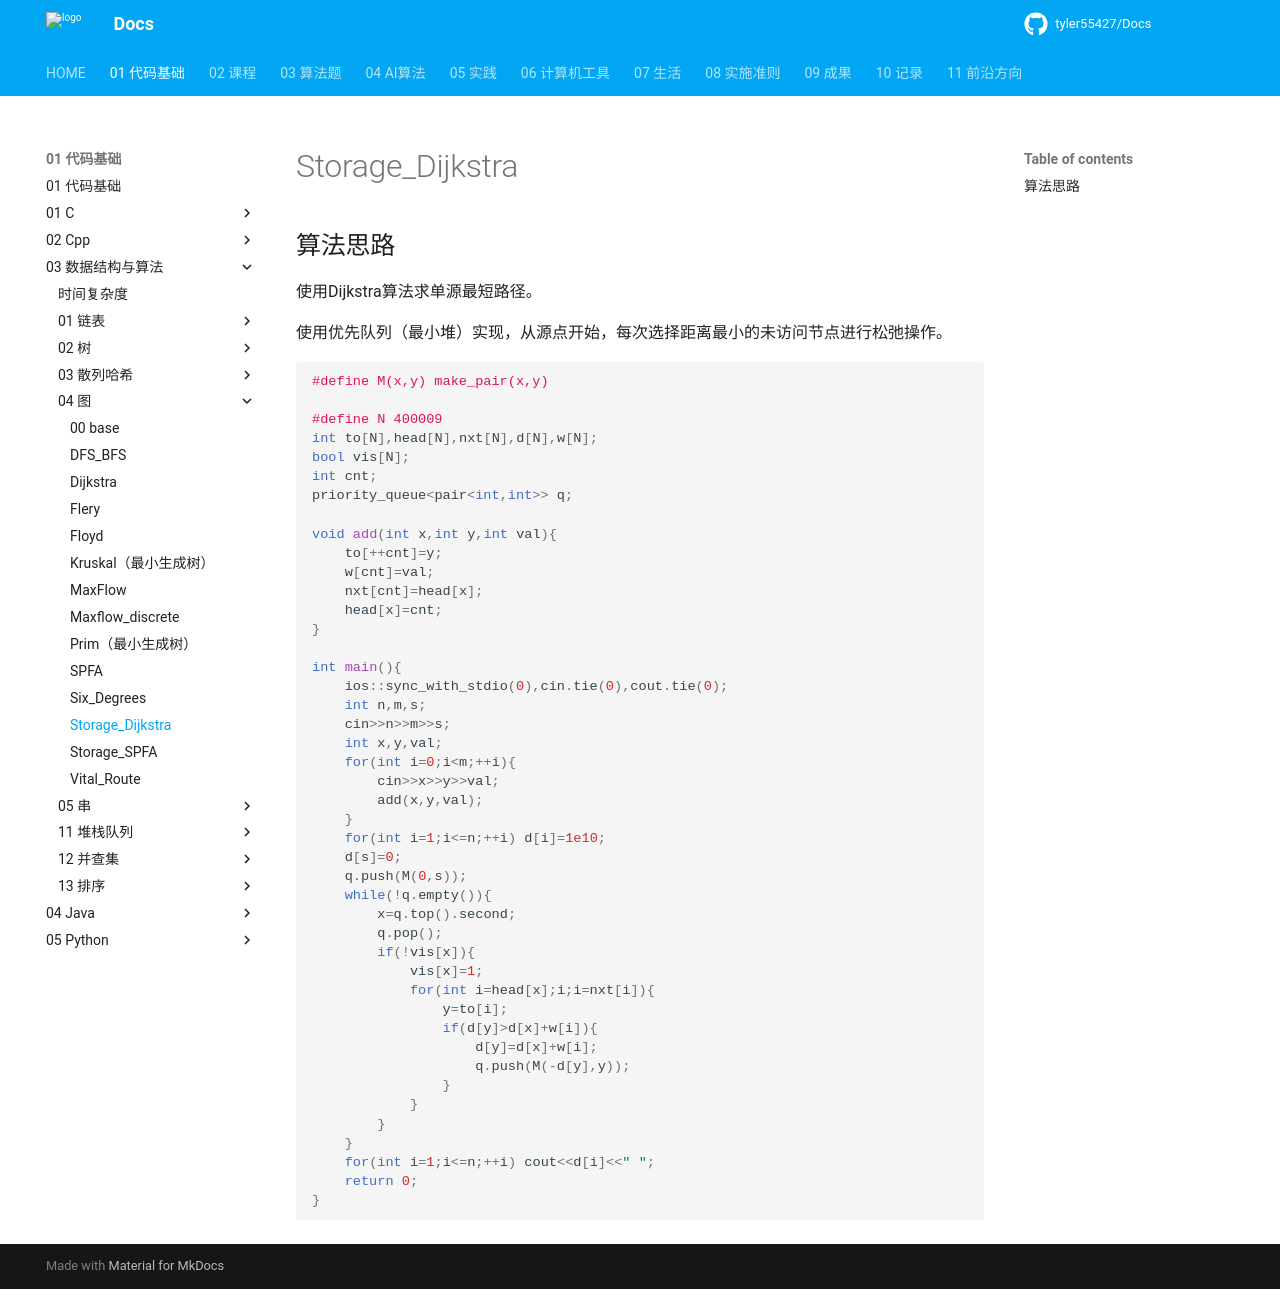

repository: tyler55427/Docs · page: 01_代码基础/03_数据结构与算法/04_图/Storage_Dijkstra/index.html · generator: mkdocs

# Storage_Dijkstra

## 算法思路

使用Dijkstra算法求单源最短路径。

使用优先队列（最小堆）实现，从源点开始，每次选择距离最小的未访问节点进行松弛操作。

```cpp
#define M(x,y) make_pair(x,y)

#define N 400009
int to[N],head[N],nxt[N],d[N],w[N];
bool vis[N];
int cnt;
priority_queue<pair<int,int>> q;

void add(int x,int y,int val){
	to[++cnt]=y;
	w[cnt]=val;
	nxt[cnt]=head[x];
	head[x]=cnt;
}

int main(){
	ios::sync_with_stdio(0),cin.tie(0),cout.tie(0);
	int n,m,s;
	cin>>n>>m>>s;
	int x,y,val;
	for(int i=0;i<m;++i){
		cin>>x>>y>>val;
		add(x,y,val);
	}
	for(int i=1;i<=n;++i) d[i]=1e10;
	d[s]=0;
	q.push(M(0,s));
	while(!q.empty()){
		x=q.top().second;
		q.pop();
		if(!vis[x]){
			vis[x]=1;
			for(int i=head[x];i;i=nxt[i]){
				y=to[i];
				if(d[y]>d[x]+w[i]){
					d[y]=d[x]+w[i];
					q.push(M(-d[y],y));
				}
			}
		}
	}
	for(int i=1;i<=n;++i) cout<<d[i]<<" ";
	return 0;
}
```
